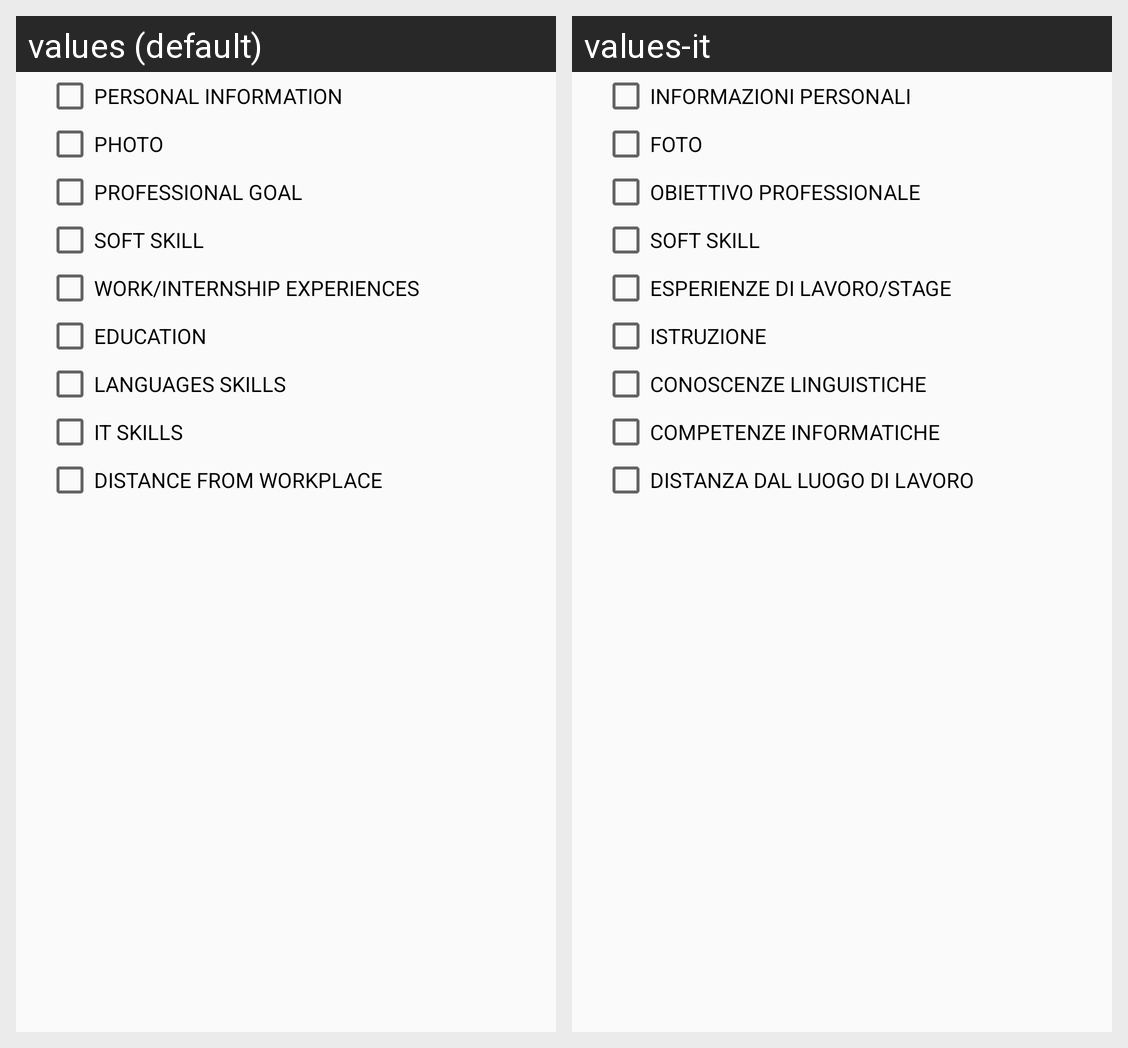

Strings drawn on this Android screen and how each of the app's shown locales translates them:
Android screen res/layout/dialog_create_pdf.xml rendered under 2 locales, left to right: values (default), values-it. Device: Nexus 5 (rendered at 1080×1920; each locale shown at half size, 540×960, under a caption strip naming it); theme AppTheme.
Strings drawn on this screen, with the default value and each locale's value (text and hints the layout hard-codes, and strings that could not be matched under every locale, appear in the picture but are not listed):

personal_info
  values: PERSONAL INFORMATION
  values-it: INFORMAZIONI PERSONALI

photo
  values: PHOTO
  values-it: FOTO

professional_goal
  values: PROFESSIONAL GOAL
  values-it: OBIETTIVO PROFESSIONALE

soft_skill
  values: SOFT SKILL
  values-it: SOFT SKILL

experiences
  values: WORK/INTERNSHIP EXPERIENCES
  values-it: ESPERIENZE DI LAVORO/STAGE

education
  values: EDUCATION
  values-it: ISTRUZIONE

language_skills
  values: LANGUAGES SKILLS
  values-it: CONOSCENZE LINGUISTICHE

it_skills
  values: IT SKILLS
  values-it: COMPETENZE INFORMATICHE

distance_workplace
  values: DISTANCE FROM WORKPLACE
  values-it: DISTANZA DAL LUOGO DI LAVORO
